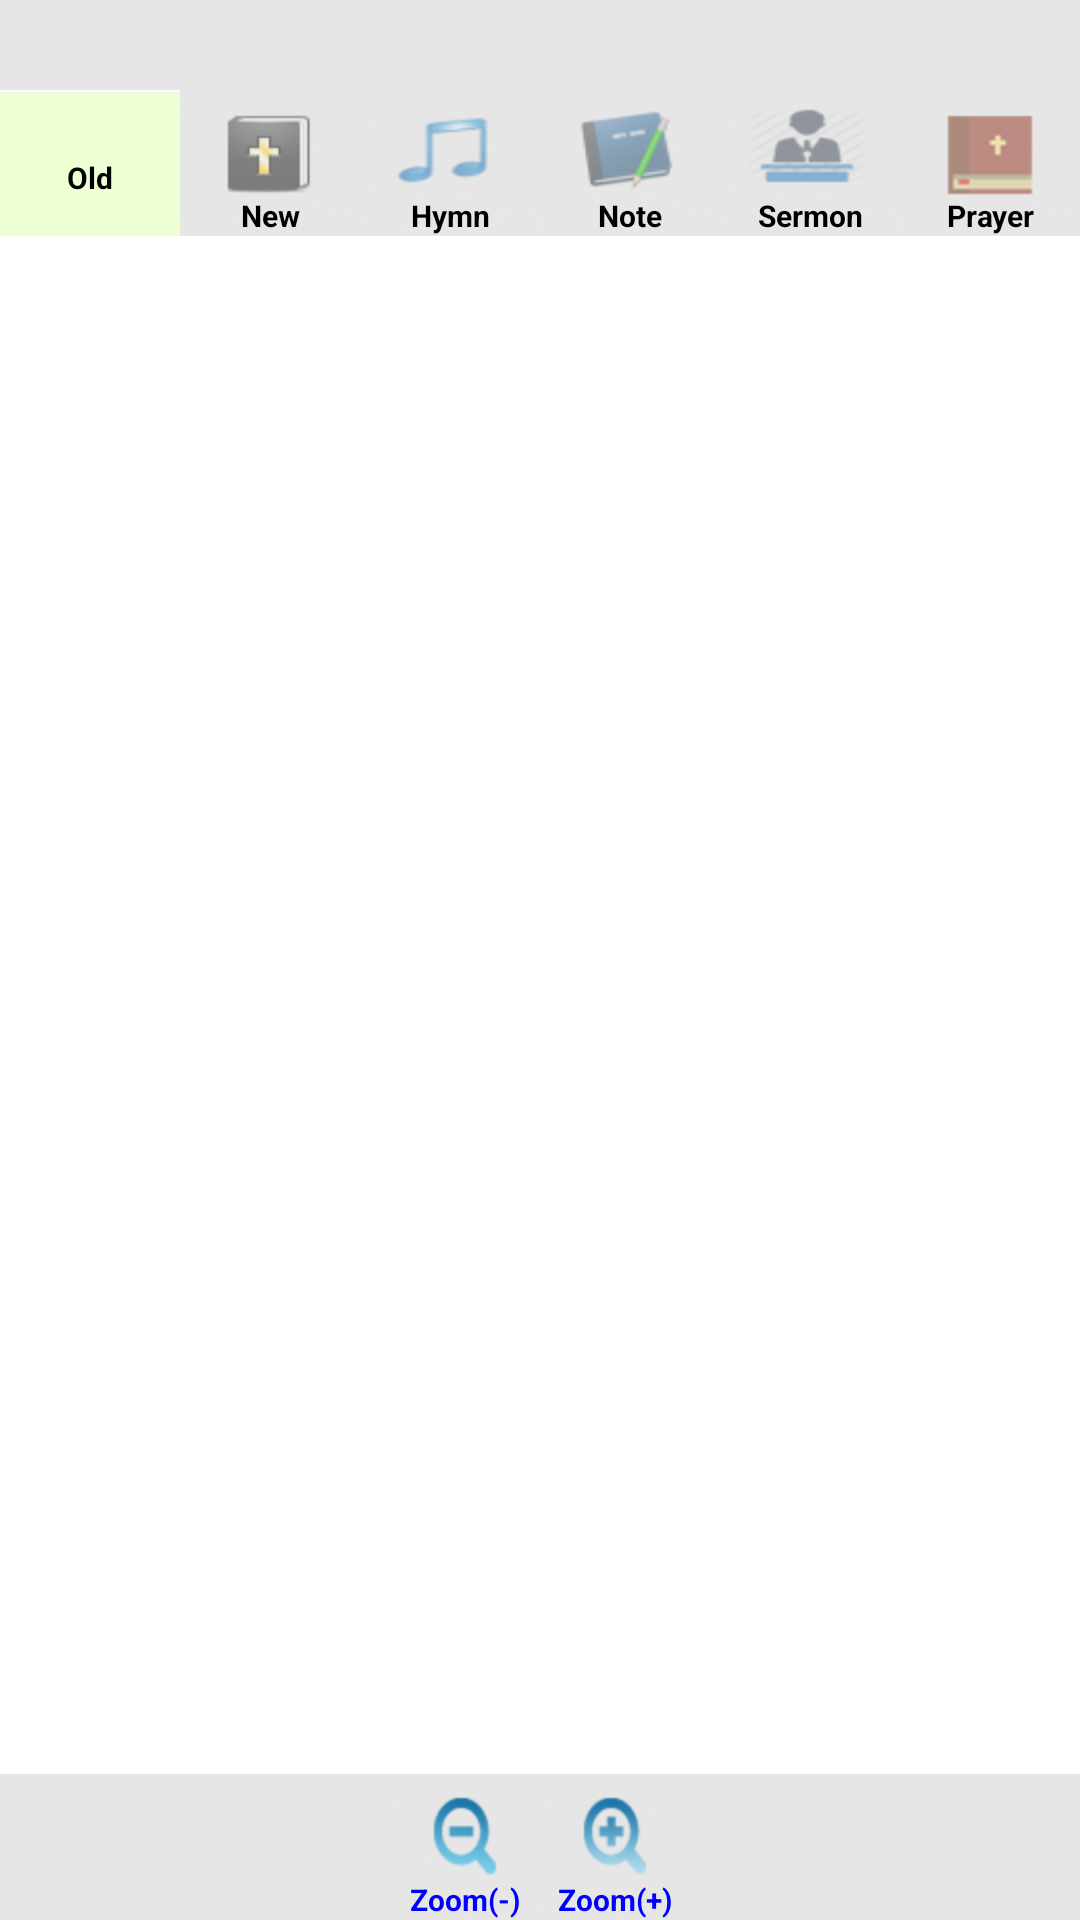

The Android layout XML behind this screen, and the referenced resources:
<!-- AndroidManifest.xml: application theme Theme.Favorite -->
<!-- res/layout/activity_sub7_1.xml -->
<?xml version="1.0" encoding="utf-8"?>
<LinearLayout xmlns:android="http://schemas.android.com/apk/res/android"
    android:id="@+id/layout_sub1"
    android:orientation="vertical"
    android:layout_width="fill_parent"
    android:layout_height="fill_parent"
    android:background="#ffffff">
    <LinearLayout 
        android:id="@+id/bible_navigator_layout"
        android:orientation="horizontal"
        android:layout_width="fill_parent"
        android:layout_height="30dip"
        android:gravity="center"
        android:background="#e6e6e6">
        <Button 
            android:id="@+id/bt_main_description"
            android:textStyle="bold"
            android:layout_width="0dip"
            android:layout_weight="1"
            android:layout_height="wrap_content"
            android:layout_marginRight="10dip"
            android:paddingLeft="5dip"
            android:gravity="left|center"
            android:background="@drawable/btn_bg_select"/>
         <Button
            android:visibility="invisible" 
            android:id="@+id/bt_sub_description"
            android:layout_width="0dip"
            android:layout_weight="1"
            android:layout_height="wrap_content"
            android:textStyle="bold"
            android:paddingLeft="5dip"
            android:gravity="left|center"
            android:background="@drawable/btn_bg_select"/>
    </LinearLayout>
    <LinearLayout 
	    android:gravity="top"
         android:layout_width="fill_parent" 
         android:layout_height="wrap_content">
        <include 
            layout="@layout/menu_top" />
    </LinearLayout>
    
	<LinearLayout
		android:layout_width="fill_parent"
		android:layout_height="0dip"
		android:visibility="visible"
		android:layout_weight="1"
		android:background="@drawable/bible_noteedit_background">
		<ListView
	        android:id="@+id/listview_gidomunlist"
	        android:layout_width="fill_parent"
	        android:layout_height="wrap_content"
	        android:paddingTop="50dip"
	        android:paddingLeft="50dip"
            android:paddingRight="50dip"
            android:paddingBottom="50dip"
	        android:cacheColorHint="#00000000"
	        android:dividerHeight="1dip"
	        android:divider="#00000000"/>
	</LinearLayout>

			    <RelativeLayout
			      android:visibility="gone"
		          android:id="@+id/admob_native"
		          android:layout_width="match_parent"
		          android:layout_height="wrap_content"
		          android:layout_gravity="center_horizontal"
		          android:gravity="center"> 
		    </RelativeLayout>
		
     <RelativeLayout
          android:id="@+id/ad_layout"
          android:layout_width="fill_parent"
          android:layout_height="wrap_content" 
          android:layout_gravity="center_horizontal"> 
    </RelativeLayout>
	 <LinearLayout 
	    android:gravity="bottom"
         android:layout_width="fill_parent" 
         android:layout_height="wrap_content">
        <include 
            layout="@layout/menu_bottom_gidomun" />
    </LinearLayout>
</LinearLayout>
<!-- res/layout/menu_top.xml (included above) -->
<?xml version="1.0" encoding="utf-8"?>
<LinearLayout android:gravity="center" android:layout_gravity="center" android:orientation="horizontal" android:layout_width="fill_parent" android:background="@drawable/btn_top_bg" android:layout_height="wrap_content"
  xmlns:android="http://schemas.android.com/apk/res/android">
  <Button android:id="@+id/top_01" android:background="@drawable/top_btn_01" android:layout_width="0dip" android:layout_weight="1" android:layout_height="wrap_content" android:gravity="bottom|center" android:text="@string/txt_menu_top1" android:textColor="#000000" android:textSize="10sp" android:textStyle="bold" android:paddingTop="10dip"/>
  <Button android:id="@+id/top_02" android:background="@drawable/top_btn_02" android:layout_width="0dip" android:layout_weight="1" android:layout_height="wrap_content" android:gravity="bottom|center" android:text="@string/txt_menu_top2" android:textColor="#000000" android:textSize="10sp" android:textStyle="bold" android:paddingTop="10dip"/>
  <Button android:id="@+id/top_03" android:background="@drawable/top_btn_03" android:layout_width="0dip" android:layout_weight="1" android:layout_height="wrap_content" android:gravity="bottom|center" android:text="@string/txt_menu_top3" android:textColor="#000000" android:textSize="10sp" android:textStyle="bold" android:paddingTop="10dip"/>
  <Button android:id="@+id/top_04" android:background="@drawable/top_btn_04" android:layout_width="0dip" android:layout_weight="1" android:layout_height="wrap_content" android:gravity="bottom|center" android:text="@string/txt_menu_top4" android:textColor="#000000" android:textSize="10sp" android:textStyle="bold" android:paddingTop="10dip"/>
  <Button android:id="@+id/top_05" android:background="@drawable/top_btn_05" android:layout_width="0dip" android:layout_weight="1" android:layout_height="wrap_content" android:gravity="bottom|center" android:text="@string/txt_menu_top5" android:textColor="#000000" android:textSize="10sp" android:textStyle="bold" android:paddingTop="10dip"/>
  <Button android:id="@+id/top_06" android:visibility="gone" android:background="@drawable/top_btn_06" android:layout_width="0dip" android:layout_weight="1" android:layout_height="wrap_content" android:gravity="bottom|center" android:text="@string/txt_menu_top6" android:textColor="#000000" android:textSize="10sp" android:textStyle="bold" android:paddingTop="10dip"/>
  <Button android:id="@+id/top_07" android:background="@drawable/top_btn_07" android:layout_width="0dip" android:layout_weight="1" android:layout_height="wrap_content" android:gravity="bottom|center" android:text="@string/txt_menu_top7" android:textColor="#000000" android:textSize="10sp" android:textStyle="bold" android:paddingTop="10dip"/>
  <Button android:id="@+id/top_08" android:visibility="gone" android:background="@drawable/top_btn_08" android:layout_width="0dip" android:layout_weight="1" android:layout_height="wrap_content" android:gravity="bottom|center" android:text="@string/txt_menu_top8" android:textColor="#000000" android:textSize="10sp" android:textStyle="bold" android:paddingTop="10dip"/>
</LinearLayout>
<!-- res/layout/menu_bottom_gidomun.xml (included above) -->
<?xml version="1.0" encoding="utf-8"?>
<LinearLayout android:gravity="center" android:layout_gravity="center" android:orientation="horizontal" android:layout_width="fill_parent" android:background="#e6e6e6" android:layout_height="wrap_content"
  xmlns:android="http://schemas.android.com/apk/res/android">
  <Button android:id="@+id/Bottom_01" android:background="@drawable/bottom_btn_01" android:layout_width="wrap_content" android:layout_height="wrap_content" android:gravity="bottom|center" android:text="@string/txt_menu_bottom1" android:textColor="#0000ff" android:textSize="10sp" android:textStyle="bold" android:paddingTop="10dip"/>
  <Button android:id="@+id/Bottom_02" android:background="@drawable/bottom_btn_02" android:layout_width="wrap_content" android:layout_height="wrap_content" android:gravity="bottom|center" android:text="@string/txt_menu_bottom2" android:textColor="#0000ff" android:textSize="10sp" android:textStyle="bold" android:paddingTop="10dip"/>
</LinearLayout>
<!-- resources referenced by this layout -->
<resources>
  <!-- drawable bottom_btn_01 (drawable-hdpi) -->
  <?xml version="1.0" encoding="utf-8"?>
  <selector
    xmlns:android="http://schemas.android.com/apk/res/android">
      <item android:state_pressed="true" android:drawable="@drawable/btn_01_on" />
      <item android:state_enabled="true" android:drawable="@drawable/btn_01_off" />
  </selector>
  <!-- drawable bottom_btn_02 (drawable-hdpi) -->
  <?xml version="1.0" encoding="utf-8"?>
  <selector
    xmlns:android="http://schemas.android.com/apk/res/android">
      <item android:state_pressed="true" android:drawable="@drawable/btn_02_on" />
      <item android:state_enabled="true" android:drawable="@drawable/btn_02_off" />
  </selector>
  <!-- drawable top_btn_01 (drawable-hdpi) -->
  <?xml version="1.0" encoding="utf-8"?>
  <selector
    xmlns:android="http://schemas.android.com/apk/res/android">
      <item android:state_pressed="true" android:drawable="@drawable/btn_09_on" />
      <item android:state_enabled="true" android:drawable="@drawable/btn_09_off" />
  </selector>
  <!-- drawable top_btn_02 (drawable-hdpi) -->
  <?xml version="1.0" encoding="utf-8"?>
  <selector
    xmlns:android="http://schemas.android.com/apk/res/android">
      <item android:state_pressed="true" android:drawable="@drawable/btn_10_on" />
      <item android:state_enabled="true" android:drawable="@drawable/btn_10_off" />
  </selector>
  <!-- drawable top_btn_03 (drawable-hdpi) -->
  <?xml version="1.0" encoding="utf-8"?>
  <selector
    xmlns:android="http://schemas.android.com/apk/res/android">
      <item android:state_pressed="true" android:drawable="@drawable/btn_11_on" />
      <item android:state_enabled="true" android:drawable="@drawable/btn_11_off" />
  </selector>
  <!-- drawable top_btn_04 (drawable-hdpi) -->
  <?xml version="1.0" encoding="utf-8"?>
  <selector
    xmlns:android="http://schemas.android.com/apk/res/android">
      <item android:state_pressed="true" android:drawable="@drawable/btn_12_on" />
      <item android:state_enabled="true" android:drawable="@drawable/btn_12_off" />
  </selector>
  <!-- drawable top_btn_05 (drawable-hdpi) -->
  <?xml version="1.0" encoding="utf-8"?>
  <selector
    xmlns:android="http://schemas.android.com/apk/res/android">
      <item android:state_pressed="true" android:drawable="@drawable/btn_13_on" />
      <item android:state_enabled="true" android:drawable="@drawable/btn_13_off" />
  </selector>
  <!-- drawable top_btn_06 (drawable-hdpi) -->
  <?xml version="1.0" encoding="utf-8"?>
  <selector
    xmlns:android="http://schemas.android.com/apk/res/android">
      <item android:state_pressed="true" android:drawable="@drawable/btn_14_on" />
      <item android:state_enabled="true" android:drawable="@drawable/btn_14_off" />
  </selector>
  <!-- drawable top_btn_07 (drawable-hdpi) -->
  <?xml version="1.0" encoding="utf-8"?>
  <selector
    xmlns:android="http://schemas.android.com/apk/res/android">
      <item android:state_pressed="true" android:drawable="@drawable/btn_15_on" />
      <item android:state_enabled="true" android:drawable="@drawable/btn_15_off" />
  </selector>
  <!-- drawable top_btn_08 (drawable-hdpi) -->
  <?xml version="1.0" encoding="utf-8"?>
  <selector
    xmlns:android="http://schemas.android.com/apk/res/android">
      <item android:state_pressed="true" android:drawable="@drawable/btn_16_on" />
      <item android:state_enabled="true" android:drawable="@drawable/btn_16_off" />
  </selector>
  <string name="txt_menu_bottom1">Zoom(-)</string>
  <string name="txt_menu_bottom2">Zoom(+)</string>
  <string name="txt_menu_top1">Old</string>
  <string name="txt_menu_top2">New</string>
  <string name="txt_menu_top3">Hymn</string>
  <string name="txt_menu_top4">Note</string>
  <string name="txt_menu_top5">Sermon</string>
  <string name="txt_menu_top6">CCM</string>
  <string name="txt_menu_top7">Prayer</string>
  <string name="txt_menu_top8">Worship</string>
</resources>
